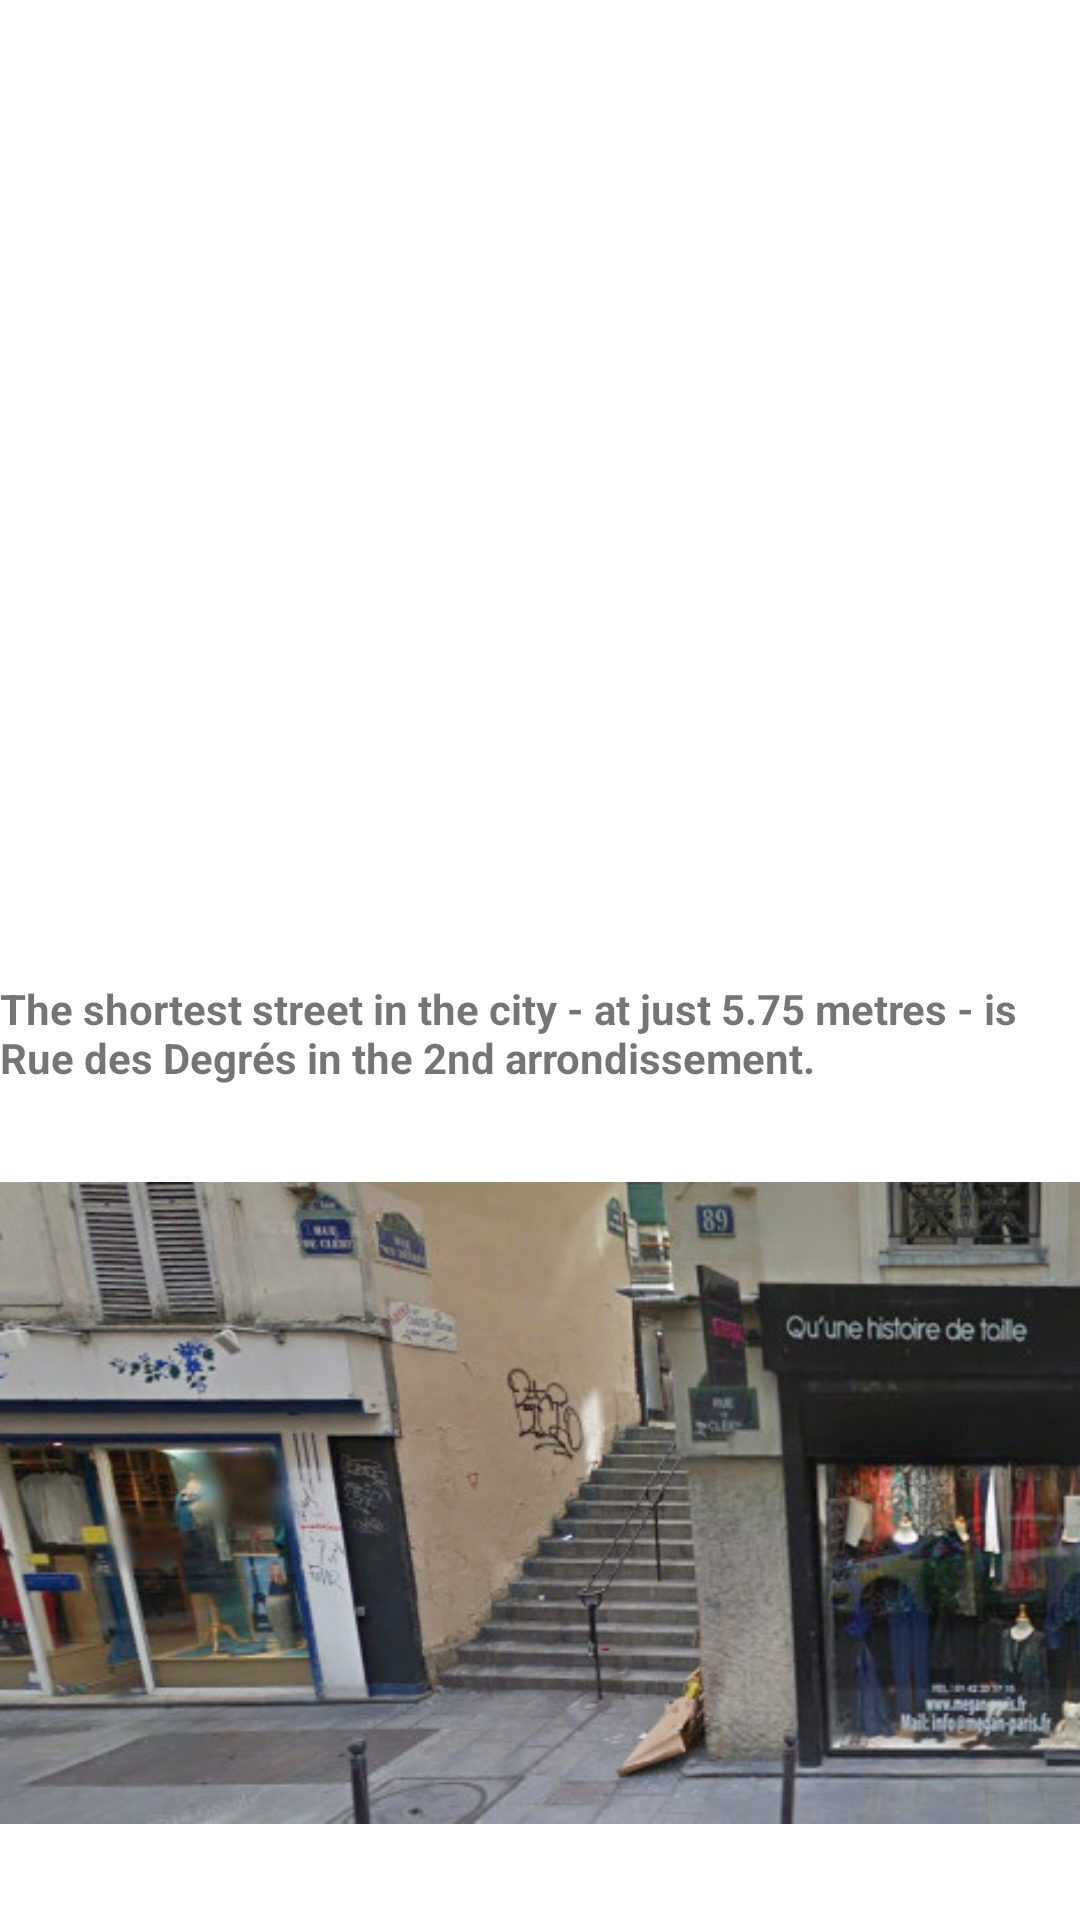

Layout XML and referenced resources for this Android screen:
<!-- AndroidManifest.xml: application theme AppTheme -->
<!-- res/layout/fragment_fact6.xml -->
<RelativeLayout xmlns:android="http://schemas.android.com/apk/res/android"
    xmlns:tools="http://schemas.android.com/tools"
    android:layout_width="match_parent"
    android:layout_height="match_parent"
    android:orientation="vertical"
    android:background="#ffffff"
    tools:context="edu.aubg.virtualtravelparis.Fact6Fragment">

    <ImageView
        android:layout_alignParentBottom="true"
        android:id="@+id/imageView1"
        android:layout_width="wrap_content"
        android:layout_height="wrap_content"
        android:src="@drawable/factstreet" />

    <TextView
        android:layout_above="@id/imageView1"
        android:id="@+id/textView1"
        android:layout_width="match_parent"
        android:layout_height="wrap_content"
        android:text="@string/fact6full"
        android:textStyle="bold" />
</RelativeLayout>
<!-- resources referenced by this layout -->
<resources>
  <!-- drawable factstreet: jpg bitmap (drawable, 47347 bytes) -->
  <string name="fact6full">The shortest street in the city - at just 5.75 metres - is Rue des Degrés in the 2nd arrondissement.</string>
  <style name="AppTheme" parent="Theme.AppCompat.Light.NoActionBar">
          
          <item name="colorPrimary">@color/colorPrimary</item>
          <item name="colorPrimaryDark">@color/colorPrimaryDark</item>
          <item name="colorAccent">@color/colorAccent</item>
      </style>
  <!-- not gathered from this repository: default colours our renderer supplied (Android Studio template values) -->
  <color name="colorPrimary">#FF6200EE</color>
  <color name="colorPrimaryDark">#FF3700B3</color>
  <color name="colorAccent">#FF03DAC5</color>
</resources>
